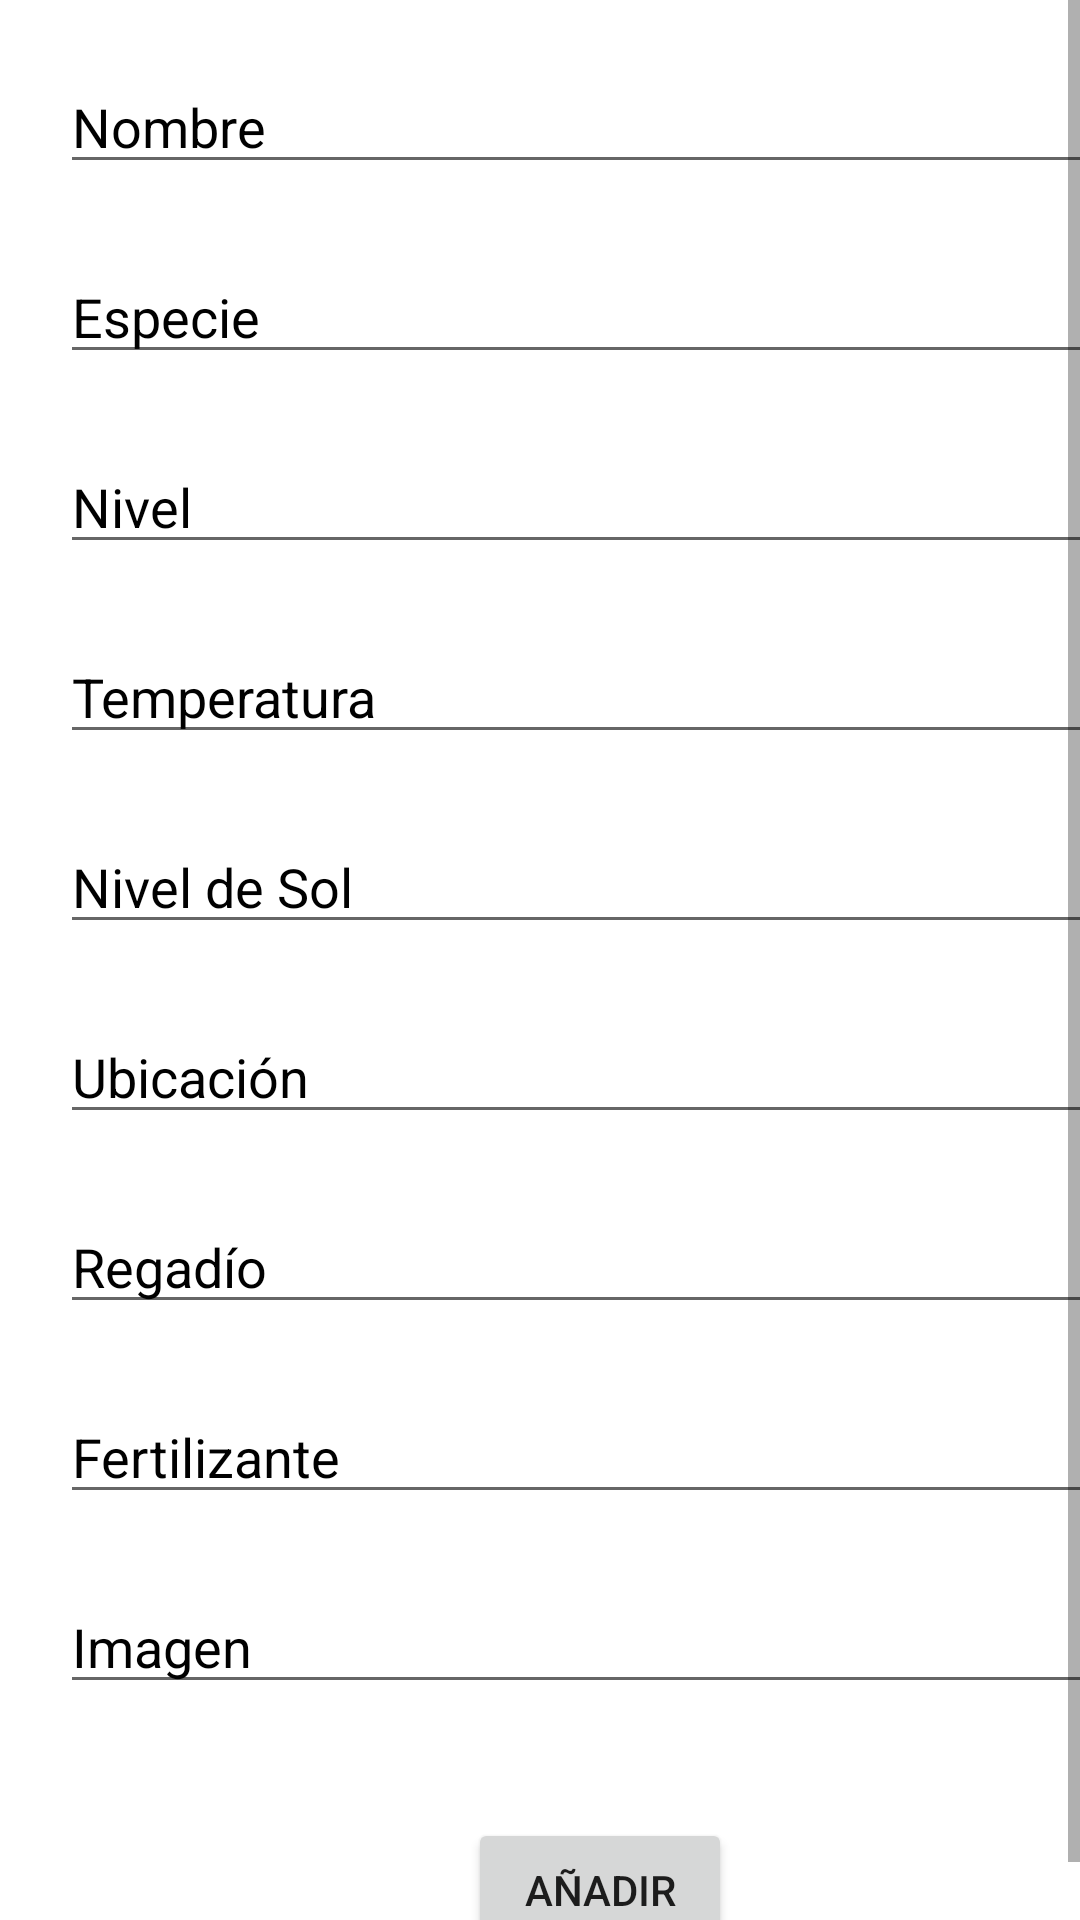

Produce the Android XML layout that renders to this screen, including the resource entries it uses.
<!-- AndroidManifest.xml: application theme Theme.PlantCare -->
<!-- res/layout/fragment_add_plant.xml -->
<?xml version="1.0" encoding="utf-8"?>
<LinearLayout xmlns:android="http://schemas.android.com/apk/res/android"
    xmlns:app="http://schemas.android.com/apk/res-auto"
    xmlns:tools="http://schemas.android.com/tools"
    android:layout_width="match_parent"
    android:layout_height="match_parent"
    android:orientation="vertical"
    tools:context=".search.add_plant.AddPlantFragment">

    <ScrollView
        android:layout_width="match_parent"
        android:layout_height="wrap_content"
        android:fillViewport="true">

        <LinearLayout
            android:layout_width="match_parent"
            android:layout_height="match_parent"
            android:scrollbars="vertical"
            android:layout_margin="20dp"
            android:orientation="vertical">

            <EditText
                android:id="@+id/et_CommonName"
                android:layout_width="match_parent"
                android:layout_height="wrap_content"
                android:layout_marginBottom="22dp"
                android:hint="@string/common_name"
                android:textColorHint="@color/black"
                />

            <EditText
                android:id="@+id/et_Specie"
                android:layout_width="match_parent"
                android:layout_height="wrap_content"
                android:layout_marginBottom="22dp"
                android:hint="@string/specie"
                android:textColorHint="@color/black"
                />

            <EditText
                android:id="@+id/et_Level"
                android:layout_width="match_parent"
                android:layout_height="wrap_content"
                android:layout_marginBottom="22dp"
                android:hint="@string/level"
                android:textColorHint="@color/black"
                />

            <EditText
                android:id="@+id/et_Temperature"
                android:layout_width="match_parent"
                android:layout_height="wrap_content"
                android:layout_marginBottom="22dp"
                android:hint="@string/temperature"
                android:textColorHint="@color/black"
                />

            <EditText
                android:id="@+id/et_SunLevel"
                android:layout_width="match_parent"
                android:layout_height="wrap_content"
                android:layout_marginBottom="22dp"
                android:hint="@string/sunLevel"
                android:textColorHint="@color/black"
                />

            <EditText
                android:id="@+id/et_Location"
                android:layout_width="match_parent"
                android:layout_height="wrap_content"
                android:layout_marginBottom="22dp"
                android:hint="@string/location"
                android:textColorHint="@color/black"
                />

            <EditText
                android:id="@+id/et_Irrigation"
                android:layout_width="match_parent"
                android:layout_height="wrap_content"
                android:layout_marginBottom="22dp"
                android:hint="@string/irrigation"
                android:textColorHint="@color/black"/>

            <EditText
                android:id="@+id/et_Fertilize"
                android:layout_width="match_parent"
                android:layout_height="wrap_content"
                android:layout_marginBottom="22dp"
                android:hint="@string/fertilize"
                android:textColorHint="@color/black"
                />

            <EditText
                android:id="@+id/et_Image"
                android:layout_width="match_parent"
                android:layout_height="wrap_content"
                android:layout_marginBottom="22dp"
                android:hint="@string/image"
                android:textColorHint="@color/black"
                />

            <Button
                android:id="@+id/btn_addPlant"
                android:layout_width="wrap_content"
                android:layout_height="wrap_content"
                android:text="@string/add"
                android:layout_gravity="center"
                android:layout_marginTop="16dp"
                />

        </LinearLayout>
    </ScrollView>


</LinearLayout>
<!-- resources referenced by this layout -->
<resources>
  <color name="black">#FF000000</color>
  <string name="add">Añadir</string>
  <string name="common_name">Nombre</string>
  <string name="fertilize">Fertilizante</string>
  <string name="image">Imagen</string>
  <string name="irrigation">Regadío</string>
  <string name="level">Nivel</string>
  <string name="location">Ubicación</string>
  <string name="specie">Especie</string>
  <string name="sunLevel">Nivel de Sol</string>
  <string name="temperature">Temperatura</string>
  <style name="Theme.PlantCare" parent="Theme.MaterialComponents.DayNight.NoActionBar">
          
          <item name="colorPrimary">@color/selected</item>
          <item name="colorPrimaryVariant">@color/purple_700</item>
          <item name="colorOnPrimary">@color/white</item>
          
          <item name="colorSecondary">@color/selected</item>
          <item name="colorSecondaryVariant">@color/teal_700</item>
          <item name="colorOnSecondary">@color/black</item>
          
          <item name="android:statusBarColor">@color/background_component</item>
          
      </style>
  <color name="selected">#73A987</color>
  <color name="purple_700">#FF3700B3</color>
  <color name="white">#FFFFFFFF</color>
  <color name="teal_700">#FF018786</color>
  <color name="background_component">#28433F</color>
</resources>
